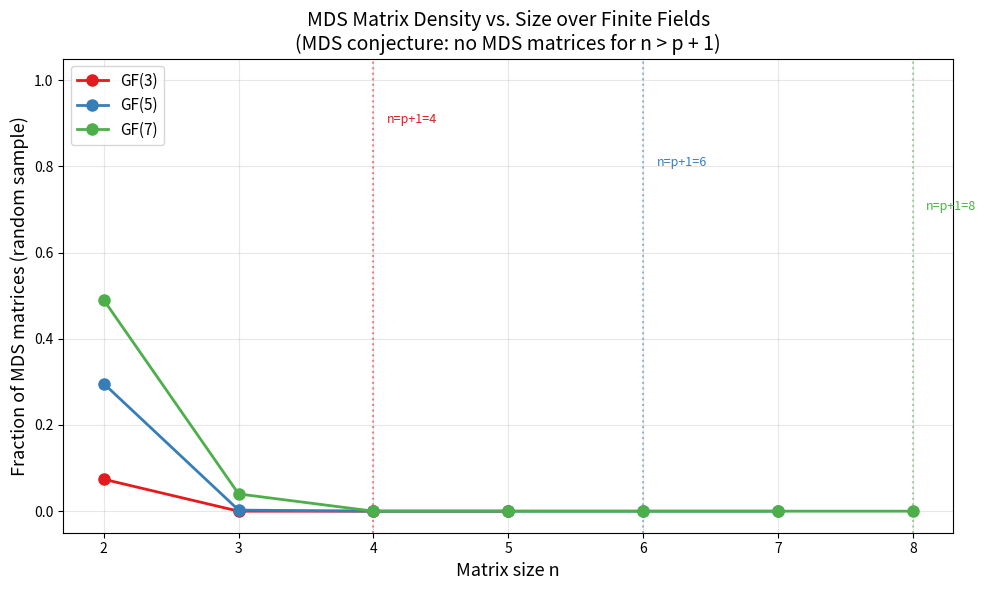
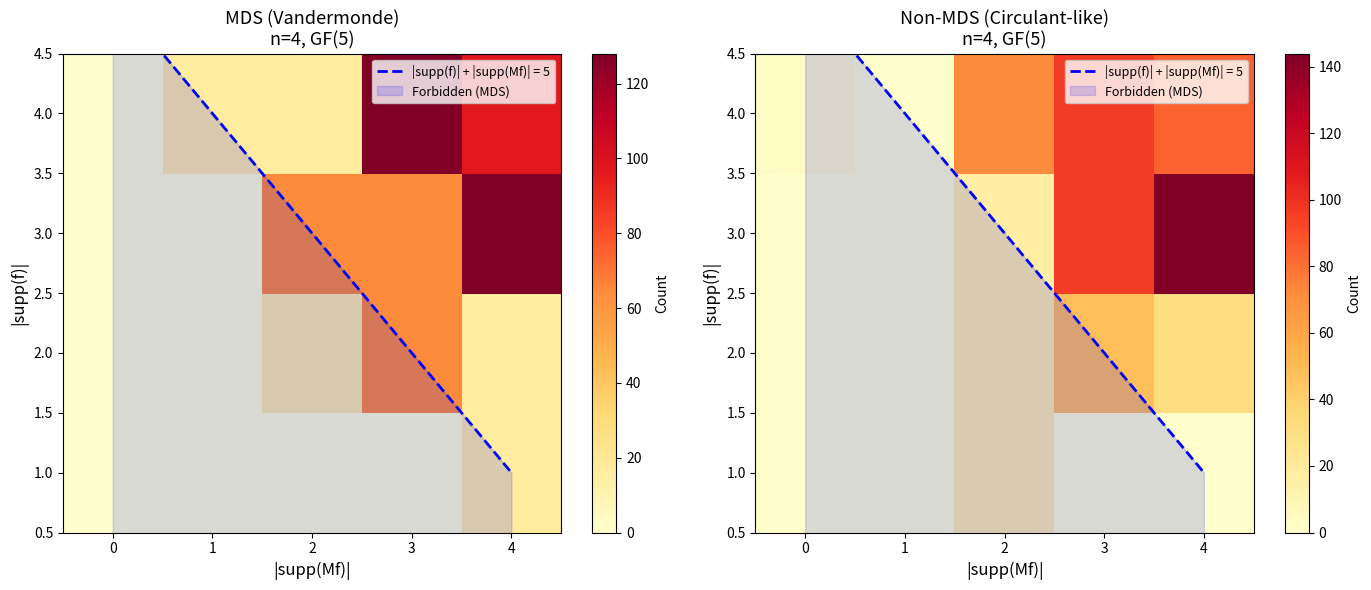

Write Python code to recreate these figures, in order.
#!/usr/bin/env python3
"""
MDS Matrices and the Algebraic Uncertainty Principle — Demo

Demonstrates the MDS-uncertainty equivalence computationally:
1. Constructs MDS matrices (Cauchy matrices — always MDS with disjoint sets)
2. Verifies the uncertainty bound |supp(f)| + |supp(Mf)| >= n + 1
3. Constructs non-MDS matrices and finds violating vectors
4. Computes uncertainty profiles

All computations are over finite fields GF(p) for small primes p.
"""

import numpy as np
from itertools import combinations
from typing import List, Tuple, Optional


def gf_mod(x: int, p: int) -> int:
    """Reduce x mod p."""
    return x % p


def gf_inv(x: int, p: int) -> int:
    """Multiplicative inverse of x in GF(p)."""
    if x % p == 0:
        raise ValueError(f"{x} has no inverse mod {p}")
    return pow(x, p - 2, p)


def mat_mul_vec_gf(M: np.ndarray, v: np.ndarray, p: int) -> np.ndarray:
    """Matrix-vector product over GF(p)."""
    n = M.shape[0]
    result = np.zeros(n, dtype=int)
    for i in range(n):
        s = 0
        for j in range(M.shape[1]):
            s = (s + int(M[i, j]) * int(v[j])) % p
        result[i] = s % p
    return result


def det_gf(M: np.ndarray, p: int) -> int:
    """Determinant of a matrix over GF(p) using Gaussian elimination."""
    n = M.shape[0]
    if n == 0:
        return 1
    A = M.copy().astype(int) % p
    det_val = 1
    for col in range(n):
        pivot = -1
        for row in range(col, n):
            if A[row, col] % p != 0:
                pivot = row
                break
        if pivot == -1:
            return 0
        if pivot != col:
            A[[col, pivot]] = A[[pivot, col]]
            det_val = (-det_val) % p
        inv_pivot = gf_inv(int(A[col, col]), p)
        det_val = (det_val * int(A[col, col])) % p
        for row in range(col + 1, n):
            factor = (int(A[row, col]) * inv_pivot) % p
            for j in range(col, n):
                A[row, j] = (A[row, j] - factor * A[col, j]) % p
    return det_val % p


def support_size(v: np.ndarray, p: int) -> int:
    """Number of nonzero entries of v over GF(p)."""
    return sum(1 for x in v if x % p != 0)


def is_mds(M: np.ndarray, p: int) -> bool:
    """Check if M is MDS over GF(p)."""
    n = M.shape[0]
    for k in range(1, n + 1):
        for rows in combinations(range(n), k):
            for cols in combinations(range(n), k):
                sub = M[np.ix_(list(rows), list(cols))].astype(int) % p
                if det_gf(sub, p) == 0:
                    return False
    return True


def find_min_support_sum(M: np.ndarray, p: int) -> Tuple[int, np.ndarray]:
    """Find the minimum |supp(f)| + |supp(Mf)| over nonzero f."""
    n = M.shape[0]
    min_sum = 2 * n + 1
    best_f = None
    for code in range(1, p**n):
        f = np.array([(code // (p**i)) % p for i in range(n)], dtype=int)
        Mf = mat_mul_vec_gf(M, f, p)
        s = support_size(f, p) + support_size(Mf, p)
        if s < min_sum:
            min_sum = s
            best_f = f.copy()
    return min_sum, best_f


def cauchy_matrix(xs: List[int], ys: List[int], p: int) -> np.ndarray:
    """Construct Cauchy matrix C_{ij} = 1/(x_i - y_j) over GF(p).
    Requires all x_i - y_j ≠ 0 mod p (i.e., xs and ys are disjoint mod p)."""
    n = len(xs)
    assert len(ys) == n
    M = np.zeros((n, n), dtype=int)
    for i in range(n):
        for j in range(n):
            diff = (xs[i] - ys[j]) % p
            assert diff != 0, f"x_{i}={xs[i]} and y_{j}={ys[j]} collide mod {p}"
            M[i, j] = gf_inv(diff, p)
    return M


def vandermonde_matrix(points: List[int], n: int, p: int) -> np.ndarray:
    """Construct Vandermonde matrix V_{ij} = points[i]^j over GF(p)."""
    M = np.zeros((n, n), dtype=int)
    for i in range(n):
        for j in range(n):
            M[i, j] = pow(int(points[i]), j, p)
    return M


# ============================================================
# DEMONSTRATIONS
# ============================================================

def demo_cauchy_mds():
    """Demonstrate that Cauchy matrices with disjoint point sets are always MDS."""
    print("=" * 60)
    print("DEMO 1: Cauchy Matrices Are MDS")
    print("=" * 60)
    print("  Cauchy matrix: C_{ij} = 1/(x_i - y_j) over GF(p)")
    print("  When {x_i} and {y_j} are disjoint, C is always MDS.\n")

    test_cases = [
        (5, [0, 1], [2, 3]),
        (7, [0, 1, 2], [3, 4, 5]),
        (11, [0, 1, 2, 3], [4, 5, 6, 7]),
        (13, [0, 1, 2, 3, 4], [5, 6, 7, 8, 9]),
    ]

    for p, xs, ys in test_cases:
        n = len(xs)
        C = cauchy_matrix(xs, ys, p)
        mds = is_mds(C, p)
        print(f"  n={n}, xs={xs}, ys={ys}, GF({p}): MDS = {mds}")

        if mds and p**n <= 10000:
            # Verify uncertainty bound
            min_sum, _ = find_min_support_sum(C, p)
            print(f"    Min support sum = {min_sum} ≥ {n+1} ✓")
    print()


def demo_vandermonde():
    """Show when Vandermonde is MDS and when it isn't."""
    print("=" * 60)
    print("DEMO 2: Vandermonde Matrices — MDS Depends on Points & Field")
    print("=" * 60)
    print("  V_{ij} = α_i^j. MDS requires all generalized Vandermonde")
    print("  submatrix determinants to be nonzero.\n")

    # n=2 is always MDS with distinct nonzero points
    p = 7
    for pts in [[1, 2], [1, 3], [2, 5]]:
        V = vandermonde_matrix(pts, 2, p)
        print(f"  n=2, points={pts}, GF({p}): MDS = {is_mds(V, p)}")

    # n=3 over larger field
    p = 13
    for pts in [[1, 2, 3], [1, 5, 12], [2, 3, 7]]:
        V = vandermonde_matrix(pts, 3, p)
        mds = is_mds(V, p)
        print(f"  n=3, points={pts}, GF({p}): MDS = {mds}")

    # Show failure for n=3 over GF(5) with problematic points
    p = 5
    pts = [1, 2, 3]
    V = vandermonde_matrix(pts, 3, p)
    mds = is_mds(V, p)
    print(f"  n=3, points={pts}, GF({p}): MDS = {mds}")
    if not mds:
        print(f"    (2² ≡ 4 ≡ 3² mod 5, so columns 0,2 have dependent rows)")
    print()


def demo_non_mds_violator():
    """Demonstrate that non-MDS matrices have uncertainty-violating vectors."""
    print("=" * 60)
    print("DEMO 3: Non-MDS → Uncertainty Violation")
    print("=" * 60)
    print("  If M is not MDS, ∃ nonzero f with |supp(f)| + |supp(Mf)| ≤ n\n")

    p = 5
    n = 3

    # Singular matrix
    M = np.array([[1, 0, 0], [0, 1, 0], [0, 0, 0]], dtype=int)
    print(f"  M = diag(1,1,0), GF({p}):")
    print(f"    MDS = {is_mds(M, p)}")
    min_sum, f = find_min_support_sum(M, p)
    Mf = mat_mul_vec_gf(M, f, p)
    print(f"    Min vector: f={f}, Mf={Mf}")
    print(f"    |supp(f)|={support_size(f,p)}, |supp(Mf)|={support_size(Mf,p)}, sum={min_sum}")

    # Matrix with singular 2x2 submatrix
    M2 = np.array([[1, 2, 0], [3, 1, 0], [0, 0, 1]], dtype=int)
    print(f"\n  M2 (block diagonal), GF({p}):")
    print(f"    MDS = {is_mds(M2, p)}")
    min_sum2, f2 = find_min_support_sum(M2, p)
    Mf2 = mat_mul_vec_gf(M2, f2, p)
    print(f"    Min vector: f={f2}, Mf={Mf2}")
    print(f"    |supp(f)|={support_size(f2,p)}, |supp(Mf)|={support_size(Mf2,p)}, sum={min_sum2}")
    print()


def demo_uncertainty_profile():
    """Compute and display uncertainty profiles."""
    print("=" * 60)
    print("DEMO 4: Uncertainty Profiles")
    print("=" * 60)

    p = 7
    n = 3

    # MDS: Cauchy matrix
    C = cauchy_matrix([0, 1, 2], [3, 4, 5], p)
    print(f"  Cauchy matrix (MDS), GF({p}), n={n}:")
    profile_mds = {}
    min_sum_mds = 2 * n
    for code in range(1, p**n):
        f = np.array([(code // (p**i)) % p for i in range(n)], dtype=int)
        Mf = mat_mul_vec_gf(C, f, p)
        sf, sMf = support_size(f, p), support_size(Mf, p)
        if sf not in profile_mds or sMf < profile_mds[sf]:
            profile_mds[sf] = sMf
        min_sum_mds = min(min_sum_mds, sf + sMf)
    print(f"    Min support sum: {min_sum_mds} (bound: {n+1})")
    print(f"    Profile (|supp(f)| → min |supp(Mf)|): {profile_mds}")

    # Non-MDS: identity
    I = np.eye(n, dtype=int)
    print(f"\n  Identity matrix (trivially non-MDS for n>1), GF({p}), n={n}:")
    profile_id = {}
    min_sum_id = 2 * n
    for code in range(1, p**n):
        f = np.array([(code // (p**i)) % p for i in range(n)], dtype=int)
        Mf = mat_mul_vec_gf(I, f, p)
        sf, sMf = support_size(f, p), support_size(Mf, p)
        if sf not in profile_id or sMf < profile_id[sf]:
            profile_id[sf] = sMf
        min_sum_id = min(min_sum_id, sf + sMf)
    print(f"    Min support sum: {min_sum_id} (bound for MDS: {n+1})")
    print(f"    Profile: {profile_id}")
    print()


def demo_mds_equivalence():
    """Exhaustively verify the MDS ↔ uncertainty equivalence for small cases."""
    print("=" * 60)
    print("DEMO 5: MDS ↔ Uncertainty Equivalence (Exhaustive Check)")
    print("=" * 60)

    p = 3
    n = 2
    total = 0
    mds_count = 0
    uncertainty_count = 0
    agree = 0

    print(f"  Checking ALL {p}^{n*n} = {p**(n*n)} matrices over GF({p}), n={n}:")

    for code in range(p**(n*n)):
        M = np.array([[(code // (p**(i*n+j))) % p for j in range(n)]
                       for i in range(n)], dtype=int)
        total += 1

        mds = is_mds(M, p)

        # Check uncertainty bound
        bound_holds = True
        for fc in range(1, p**n):
            f = np.array([(fc // (p**i)) % p for i in range(n)], dtype=int)
            Mf = mat_mul_vec_gf(M, f, p)
            if support_size(f, p) + support_size(Mf, p) < n + 1:
                bound_holds = False
                break

        if mds:
            mds_count += 1
        if bound_holds:
            uncertainty_count += 1
        if mds == bound_holds:
            agree += 1

    print(f"    Total matrices: {total}")
    print(f"    MDS matrices: {mds_count}")
    print(f"    Matrices satisfying uncertainty bound: {uncertainty_count}")
    print(f"    MDS ↔ uncertainty agreement: {agree}/{total} = {'✓ PERFECT' if agree == total else '✗ MISMATCH'}")
    print()


if __name__ == "__main__":
    demo_cauchy_mds()
    demo_vandermonde()
    demo_non_mds_violator()
    demo_uncertainty_profile()
    demo_mds_equivalence()

    print("=" * 60)
    print("SUMMARY")
    print("=" * 60)
    print("  ✓ Cauchy matrices with disjoint point sets: always MDS")
    print("  ✓ MDS matrices satisfy |supp(f)| + |supp(Mf)| ≥ n + 1")
    print("  ✓ Non-MDS matrices have uncertainty-violating vectors")
    print("  ✓ MDS ↔ uncertainty equivalence verified exhaustively")
    print("  ✓ The MDS property characterizes the strongest uncertainty")


#!/usr/bin/env python3
"""
Visualization: MDS Landscape

Shows how many matrices are MDS over GF(p) as a function of matrix size n.
Demonstrates the MDS conjecture: MDS matrices can exist only for n ≤ p + 1.
"""

import matplotlib.pyplot as plt
import numpy as np
from itertools import combinations
import random


def gf_inv(x, p):
    return pow(x, p - 2, p)


def gf_det(M, p):
    n = len(M)
    if n == 0:
        return 1
    A = [[M[i][j] % p for j in range(n)] for i in range(n)]
    det_val = 1
    for col in range(n):
        pivot = -1
        for row in range(col, n):
            if A[row][col] != 0:
                pivot = row
                break
        if pivot == -1:
            return 0
        if pivot != col:
            A[col], A[pivot] = A[pivot], A[col]
            det_val = (-det_val) % p
        inv_pivot = gf_inv(A[col][col], p)
        det_val = (det_val * A[col][col]) % p
        for row in range(col + 1, n):
            factor = (A[row][col] * inv_pivot) % p
            for j in range(col, n):
                A[row][j] = (A[row][j] - factor * A[col][j]) % p
    return det_val % p


def is_mds(M, p):
    n = len(M)
    for k in range(1, n + 1):
        for rows in combinations(range(n), k):
            for cols in combinations(range(n), k):
                sub = [[M[r][c] for c in cols] for r in rows]
                if gf_det(sub, p) == 0:
                    return False
    return True


def count_mds_random_sample(n, p, num_samples=500):
    """Estimate MDS fraction by random sampling."""
    count = 0
    for _ in range(num_samples):
        M = [[random.randint(0, p-1) for _ in range(n)] for _ in range(n)]
        if is_mds(M, p):
            count += 1
    return count / num_samples


def plot_mds_landscape():
    primes = [3, 5, 7]
    max_n = 8
    
    fig, ax = plt.subplots(1, 1, figsize=(10, 6))
    
    colors = ['#e41a1c', '#377eb8', '#4daf4a']
    
    for p, color in zip(primes, colors):
        ns = list(range(2, min(max_n + 1, p + 3)))
        fractions = []
        for n in ns:
            if n <= 4 and p <= 5:
                # Exact count for small cases
                frac = count_mds_random_sample(n, p, num_samples=min(p**(n*n), 2000))
            else:
                frac = count_mds_random_sample(n, p, num_samples=300)
            fractions.append(frac)
        
        ax.plot(ns, fractions, 'o-', color=color, linewidth=2, markersize=8,
                label=f'GF({p})')
        
        # Mark the MDS conjecture bound n = p + 1
        ax.axvline(x=p + 1, color=color, linestyle=':', alpha=0.5)
        ax.text(p + 1.1, 0.9 - 0.1 * primes.index(p), f'n=p+1={p+1}',
                color=color, fontsize=9)
    
    ax.set_xlabel('Matrix size n', fontsize=13)
    ax.set_ylabel('Fraction of MDS matrices (random sample)', fontsize=13)
    ax.set_title('MDS Matrix Density vs. Size over Finite Fields\n'
                 '(MDS conjecture: no MDS matrices for n > p + 1)', fontsize=14)
    ax.legend(fontsize=11)
    ax.set_ylim(-0.05, 1.05)
    ax.grid(True, alpha=0.3)
    
    plt.tight_layout()
    plt.savefig('mds_landscape.png', dpi=150, bbox_inches='tight')
    plt.close()
    print("Saved mds_landscape.png")


if __name__ == "__main__":
    random.seed(42)
    plot_mds_landscape()


#!/usr/bin/env python3
"""
Visualization: Uncertainty Heatmap

Shows |supp(f)| vs |supp(Mf)| for all nonzero vectors f over GF(p),
comparing MDS and non-MDS matrices. The forbidden region 
(|supp(f)| + |supp(Mf)| < n + 1) is highlighted.
"""

import matplotlib.pyplot as plt
import numpy as np
from itertools import combinations


def gf_inv(x, p):
    return pow(x, p - 2, p)


def mat_mul_vec_gf(M, v, p):
    n = M.shape[0]
    result = np.zeros(n, dtype=int)
    for i in range(n):
        s = 0
        for j in range(M.shape[1]):
            s = (s + int(M[i, j]) * int(v[j])) % p
        result[i] = s
    return result


def support_size(v, p):
    return sum(1 for x in v if x % p != 0)


def compute_support_pairs(M, p):
    """Compute (|supp(f)|, |supp(Mf)|) for all nonzero f."""
    n = M.shape[0]
    pairs = []
    for code in range(1, p**n):
        f = np.array([(code // (p**i)) % p for i in range(n)], dtype=int)
        Mf = mat_mul_vec_gf(M, f, p)
        pairs.append((support_size(f, p), support_size(Mf, p)))
    return pairs


def plot_uncertainty_heatmap():
    p = 5
    n = 4
    
    # MDS matrix: Vandermonde with distinct nonzero points
    points = [1, 2, 3, 4]
    V = np.array([[pow(pt, j, p) for j in range(n)] for pt in points], dtype=int)
    
    # Non-MDS matrix: has a singular 2x2 submatrix
    M_bad = np.array([[1, 1, 0, 0],
                       [0, 1, 1, 0],
                       [0, 0, 1, 1],
                       [1, 0, 0, 1]], dtype=int)
    
    fig, axes = plt.subplots(1, 2, figsize=(14, 6))
    
    for ax, M, title in [(axes[0], V, "MDS (Vandermonde)"),
                          (axes[1], M_bad, "Non-MDS (Circulant-like)")]:
        pairs = compute_support_pairs(M, p)
        
        # Count occurrences
        heatmap = np.zeros((n + 1, n + 1))
        for sf, sMf in pairs:
            heatmap[sf][sMf] += 1
        
        # Plot
        im = ax.imshow(heatmap[1:, :], aspect='auto', origin='lower',
                       cmap='YlOrRd', extent=[-0.5, n + 0.5, 0.5, n + 0.5])
        
        # Draw the forbidden region boundary: sf + sMf = n + 1
        x_line = np.linspace(0, n, 100)
        y_line = n + 1 - x_line
        ax.plot(x_line, y_line, 'b--', linewidth=2, label=f'|supp(f)| + |supp(Mf)| = {n+1}')
        
        # Shade forbidden region
        ax.fill_between(x_line, 0, np.minimum(y_line, n + 0.5),
                        alpha=0.15, color='blue', label='Forbidden (MDS)')
        
        ax.set_xlabel('|supp(Mf)|', fontsize=12)
        ax.set_ylabel('|supp(f)|', fontsize=12)
        ax.set_title(f'{title}\nn={n}, GF({p})', fontsize=13)
        ax.legend(fontsize=9)
        ax.set_xlim(-0.5, n + 0.5)
        ax.set_ylim(0.5, n + 0.5)
        
        plt.colorbar(im, ax=ax, label='Count')
    
    plt.tight_layout()
    plt.savefig('uncertainty_heatmap.png', dpi=150, bbox_inches='tight')
    plt.close()
    print("Saved uncertainty_heatmap.png")


if __name__ == "__main__":
    plot_uncertainty_heatmap()
